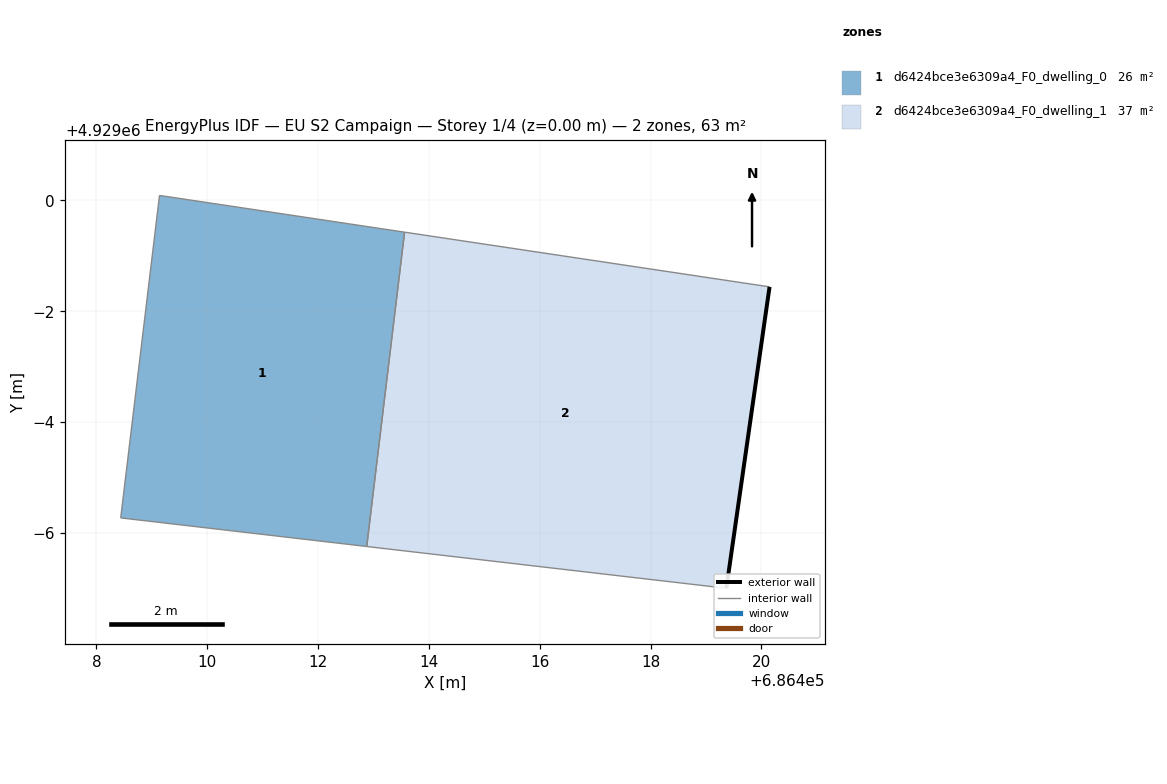
=== STOREY PLAN SPEC (per zone: floor XY polygon, exterior-wall plan segments, windows/doors) ===
zone 1: d6424bce3e6309a4_F0_dwelling_0  (25.9 m²)
  floor: (686412.88, 4928993.75) (686413.56, 4928999.43) (686409.14, 4929000.09) (686408.44, 4928994.27)
  interior walls: 4
zone 2: d6424bce3e6309a4_F0_dwelling_1  (37.0 m²)
  floor: (686419.37, 4928993.00) (686420.15, 4928998.44) (686413.56, 4928999.43) (686412.88, 4928993.75)
  exterior wall: (686420.15, 4928998.44) – (686419.37, 4928993.00)  [5.5 m]
  interior walls: 3

=== DERIVED (storey summary) ===
Building: EU S2 Campaign
Storey: 1 of 4  (floor level z = 0.00 m)
Storey gross floor area: 62.8 m²
Zones on this storey: 2
  - d6424bce3e6309a4_F0_dwelling_0: floor 25.9 m²
  - d6424bce3e6309a4_F0_dwelling_1: floor 37.0 m²; exterior wall 5.5 m (16.5 m²); WWR 0.0%
Zone adjacency (shared interzone walls):
  - d6424bce3e6309a4_F0_dwelling_0 ↔ d6424bce3e6309a4_F0_dwelling_1